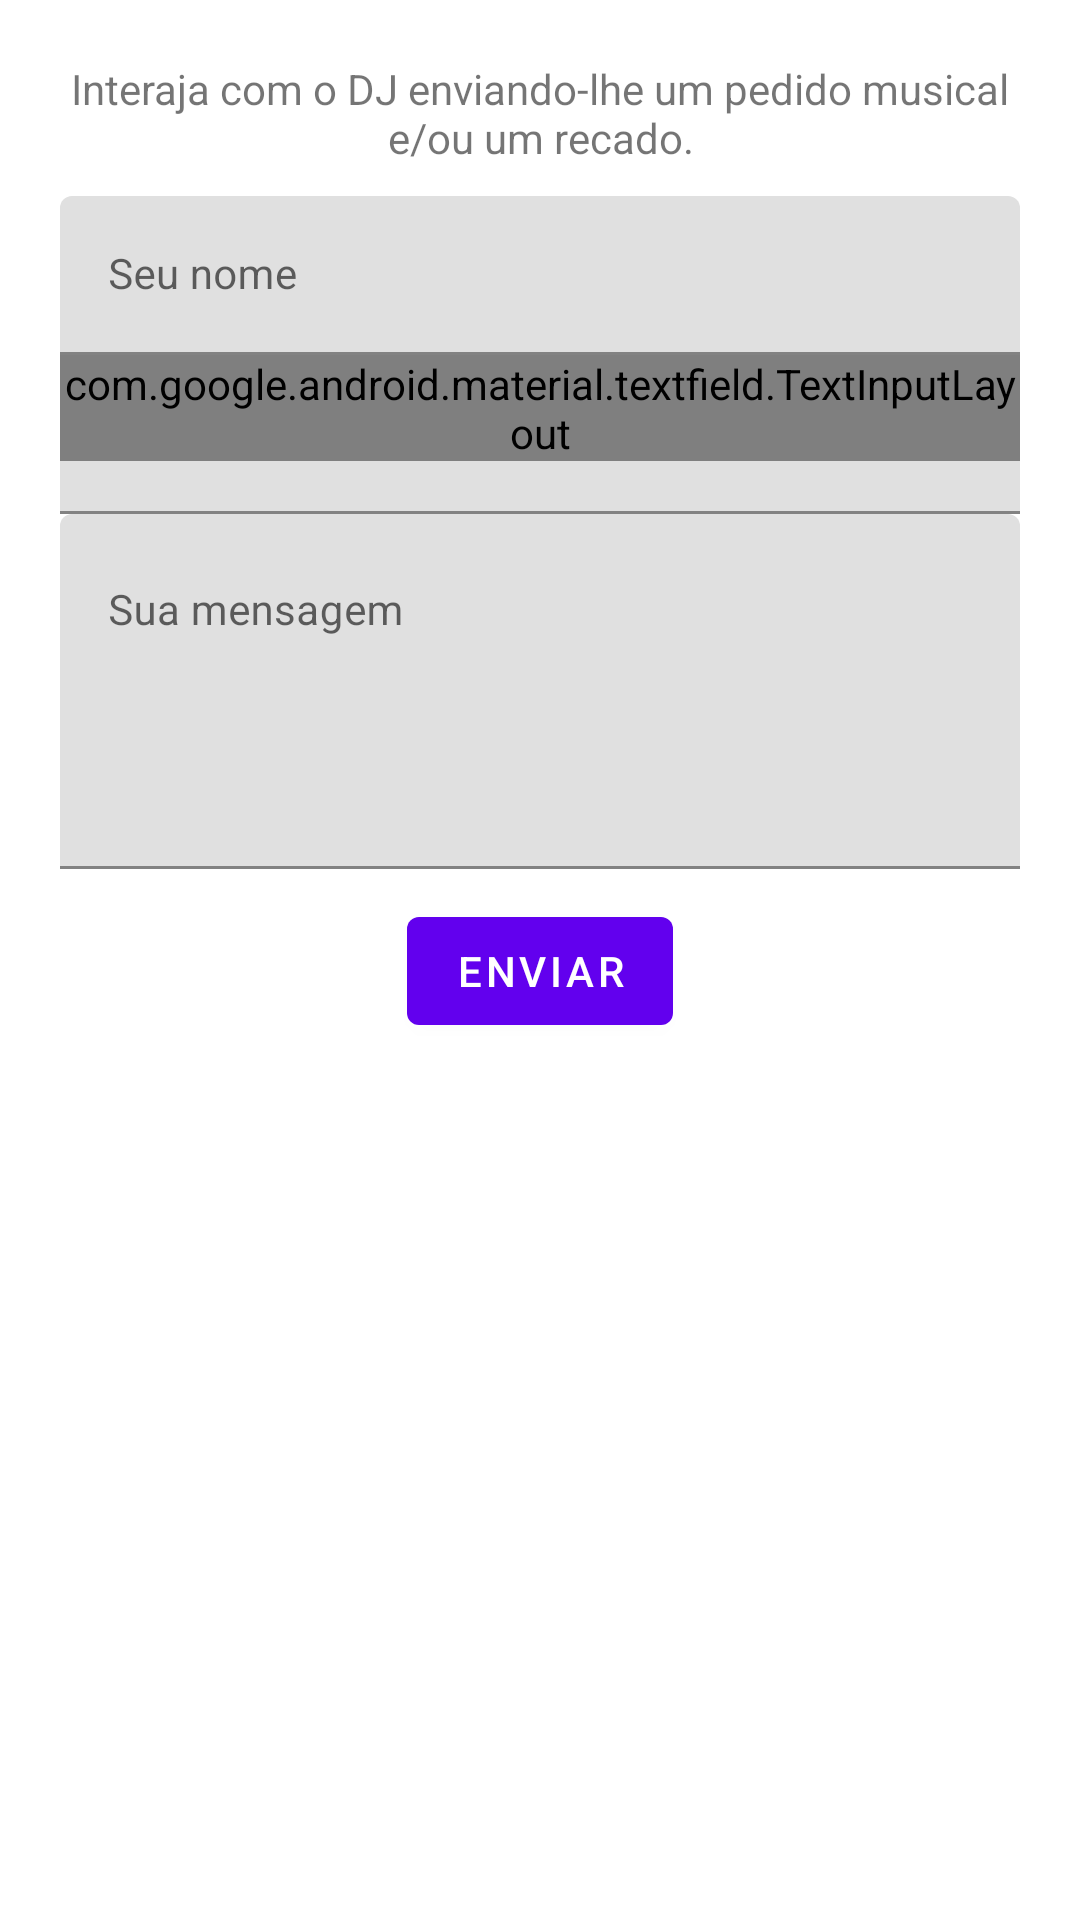

Produce the Android XML layout that renders to this screen, including the resource entries it uses.
<!-- AndroidManifest.xml: application theme AppTheme -->
<!-- res/layout/fragment_interact.xml -->
<?xml version="1.0" encoding="utf-8"?>
<androidx.core.widget.NestedScrollView xmlns:android="http://schemas.android.com/apk/res/android"
    xmlns:app="http://schemas.android.com/apk/res-auto"
    xmlns:tools="http://schemas.android.com/tools"
    android:id="@+id/interact_root"
    android:layout_width="match_parent"
    android:layout_height="match_parent"
    tools:context=".ui.interact.InteractFragment">

    <LinearLayout
        style="@style/width_match_parent_max_480"
        android:layout_height="wrap_content"
        android:layout_gravity="center_horizontal"
        android:orientation="vertical"
        android:paddingBottom="20dp">

        <androidx.constraintlayout.widget.ConstraintLayout
            android:id="@+id/requests_form"
            android:layout_width="match_parent"
            android:layout_height="wrap_content">

            <androidx.constraintlayout.widget.Guideline
                android:id="@+id/top_guideline"
                android:layout_width="wrap_content"
                android:layout_height="wrap_content"
                android:orientation="horizontal"
                app:layout_constraintGuide_begin="20dp" />

            <androidx.constraintlayout.widget.Guideline
                android:id="@+id/left_guideline"
                android:layout_width="wrap_content"
                android:layout_height="wrap_content"
                android:orientation="vertical"
                app:layout_constraintGuide_begin="20dp" />

            <androidx.constraintlayout.widget.Guideline
                android:id="@+id/right_guideline"
                android:layout_width="wrap_content"
                android:layout_height="wrap_content"
                android:orientation="vertical"
                app:layout_constraintGuide_end="20dp" />

            <TextView
                android:id="@+id/interact_label"
                android:layout_width="0dp"
                android:layout_height="wrap_content"
                android:layout_gravity="center"
                android:fontFamily="sans-serif"
                android:gravity="center"
                android:text="@string/label_interact"
                android:textAlignment="center"
                android:textSize="14sp"
                app:layout_constraintEnd_toEndOf="@id/right_guideline"
                app:layout_constraintStart_toStartOf="@id/left_guideline"
                app:layout_constraintTop_toTopOf="@id/top_guideline" />

            <com.google.android.material.textfield.TextInputLayout
                android:id="@+id/edit_name_layout"
                android:layout_width="0dp"
                android:layout_height="wrap_content"
                android:layout_marginTop="10dp"
                android:hint="@string/label_interact_name"
                app:layout_constraintEnd_toEndOf="@id/right_guideline"
                app:layout_constraintStart_toStartOf="@id/left_guideline"
                app:layout_constraintTop_toBottomOf="@id/interact_label">

                <com.google.android.material.textfield.TextInputEditText
                    android:id="@+id/edit_name"
                    android:layout_width="match_parent"
                    android:layout_height="wrap_content"
                    android:inputType="textPersonName"
                    android:maxLength="50"
                    android:textSize="14sp" />
            </com.google.android.material.textfield.TextInputLayout>

            <com.google.android.material.textfield.TextInputLayout
                android:id="@+id/edit_song_layout"
                android:layout_width="0dp"
                android:layout_height="wrap_content"
                android:hint="@string/label_interact_song"
                app:layout_constraintEnd_toEndOf="@id/right_guideline"
                app:layout_constraintStart_toStartOf="@id/left_guideline"
                app:layout_constraintTop_toBottomOf="@id/edit_name_layout">

                <com.google.android.material.textfield.TextInputEditText
                    android:id="@+id/edit_song"
                    android:layout_width="match_parent"
                    android:layout_height="wrap_content"
                    android:inputType="text"
                    android:maxLength="100"
                    android:textSize="14sp" />
            </com.google.android.material.textfield.TextInputLayout>

            <com.google.android.material.textfield.TextInputLayout
                android:id="@+id/edit_song_autocomplete_layout"
                style="@style/Widget.Material3.TextInputLayout.OutlinedBox.ExposedDropdownMenu"
                android:layout_width="0dp"
                android:layout_height="wrap_content"
                android:hint="@string/label_interact_song"
                app:endIconMode="none"
                app:layout_constraintEnd_toEndOf="@id/right_guideline"
                app:layout_constraintStart_toStartOf="@id/left_guideline"
                app:layout_constraintTop_toBottomOf="@id/edit_name_layout">

                <com.google.android.material.textfield.MaterialAutoCompleteTextView
                    android:id="@+id/edit_song_autocomplete"
                    android:layout_width="match_parent"
                    android:layout_height="wrap_content"
                    android:completionThreshold="1"
                    android:inputType="textNoSuggestions"
                    android:textSize="14sp" />
            </com.google.android.material.textfield.TextInputLayout>

            <com.google.android.material.textfield.TextInputLayout
                android:id="@+id/edit_message_layout"
                android:layout_width="0dp"
                android:layout_height="wrap_content"
                android:hint="@string/label_interact_message"
                app:layout_constraintEnd_toEndOf="@id/right_guideline"
                app:layout_constraintStart_toStartOf="@id/left_guideline"
                app:layout_constraintTop_toBottomOf="@id/edit_song_layout">

                <com.google.android.material.textfield.TextInputEditText
                    android:id="@+id/edit_message"
                    android:layout_width="match_parent"
                    android:layout_height="wrap_content"
                    android:gravity="start|top"
                    android:inputType="textMultiLine"
                    android:lines="5"
                    android:maxLength="320"
                    android:textSize="14sp" />
            </com.google.android.material.textfield.TextInputLayout>

            <com.google.android.material.button.MaterialButton
                android:id="@+id/send_button"
                android:layout_width="wrap_content"
                android:layout_height="wrap_content"
                android:layout_marginTop="10dp"
                android:layout_marginBottom="20dp"
                android:text="@string/interact_send"
                app:layout_constraintEnd_toEndOf="@id/right_guideline"
                app:layout_constraintStart_toStartOf="@id/left_guideline"
                app:layout_constraintTop_toBottomOf="@id/edit_message_layout" />

            <com.google.android.material.progressindicator.CircularProgressIndicator
                android:id="@+id/progress_indicator"
                android:layout_width="wrap_content"
                android:layout_height="wrap_content"
                android:layout_marginTop="10dp"
                android:layout_marginBottom="20dp"
                android:indeterminate="true"
                android:visibility="invisible"
                app:layout_constraintEnd_toEndOf="@id/right_guideline"
                app:layout_constraintStart_toStartOf="@id/left_guideline"
                app:layout_constraintTop_toBottomOf="@id/edit_message_layout" />

        </androidx.constraintlayout.widget.ConstraintLayout>
    </LinearLayout>
</androidx.core.widget.NestedScrollView>
<!-- resources referenced by this layout -->
<resources>
  <string name="interact_send">Enviar</string>
  <string name="label_interact">Interaja com o DJ enviando-lhe um pedido musical e/ou um recado.</string>
  <string name="label_interact_message">Sua mensagem</string>
  <string name="label_interact_name">Seu nome</string>
  <string name="label_interact_song">Música pedida</string>
  <style name="width_match_parent_max_480">
          <item name="android:layout_width">match_parent</item>
      </style>
</resources>
